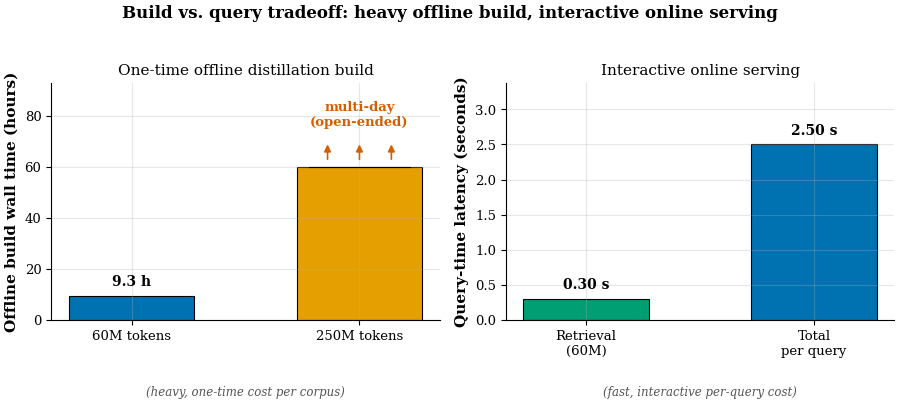

Python code for this plot:
#!/usr/bin/env python3
"""
build_walltime.pdf/png — Offline build wall time vs. online query latency tradeoff.
Two-panel figure: (left) one-time offline distillation build time by corpus scale
(60M ~9.3h, 250M multi-day, shown as a lower-bound/open-ended bar);
(right) interactive per-query latency breakdown (60M retrieval 0.30s vs ~2.5s total/query).

Data hardcoded from the paper's reported values.
"""
import matplotlib
matplotlib.use("Agg")
import matplotlib.pyplot as plt
import matplotlib as mpl
import numpy as np

BLUE = "#0072B2"
ORANGE = "#E69F00"
GREEN = "#009E73"
RED = "#D55E00"
GRAY = "#555555"

mpl.rcParams.update({
    "font.family": "serif",
    "font.size": 10,
    "axes.labelsize": 11,
    "axes.labelweight": "bold",
    "axes.titlesize": 11,
    "xtick.labelsize": 9.5,
    "ytick.labelsize": 9.5,
    "legend.fontsize": 8.5,
    "axes.grid": True,
    "grid.alpha": 0.3,
    "axes.spines.top": False,
    "axes.spines.right": False,
    "figure.dpi": 150,
    "savefig.bbox": "tight",
    "savefig.pad_inches": 0.05,
})

fig, (ax1, ax2) = plt.subplots(1, 2, figsize=(9.2, 4.2))

# ---------------- Panel 1: offline build wall time (one-time) ----------------
build_labels = ["60M tokens", "250M tokens"]
build_hours = [9.3, 60.0]  # 250M shown as an open-ended bar (multi-day floor ~2.5 days = 60h)
bars1 = ax1.bar(build_labels, build_hours, color=[BLUE, ORANGE],
                 edgecolor="black", linewidth=0.8, width=0.55)

# Label bars: exact value for 60M, ">X days" / open-ended for 250M
ax1.text(0, build_hours[0] + 3, "9.3 h", ha="center", va="bottom", fontsize=10, fontweight="bold")

ax1.set_ylabel("Offline build wall time (hours)")
ax1.set_title("One-time offline distillation build", fontsize=11)
ax1.set_ylim(0, max(build_hours) * 1.55)

# Visually indicate the 250M bar is a lower bound / continues beyond frame
ax1.plot([1 - 0.22, 1 + 0.22], [build_hours[1], build_hours[1]], color="black", lw=0.8)
for dx in (-0.14, 0.0, 0.14):
    ax1.annotate("", xy=(1 + dx, build_hours[1] + 10), xytext=(1 + dx, build_hours[1] + 2),
                 arrowprops=dict(arrowstyle="-|>", color=RED, lw=1.2))

# Text label placed clearly above the open-ended arrows (no overlap)
ax1.text(1, build_hours[1] + 15, "multi-day\n(open-ended)", ha="center", va="bottom",
         fontsize=9.5, fontweight="bold", color=RED)
ax1.text(0.5, -0.28, "(heavy, one-time cost per corpus)", ha="center", va="top",
         transform=ax1.transAxes, fontsize=8.5, color=GRAY, style="italic")

# ---------------- Panel 2: online query latency (interactive) ----------------
query_labels = ["Retrieval\n(60M)", "Total\nper query"]
query_seconds = [0.30, 2.5]
bars2 = ax2.bar(query_labels, query_seconds, color=[GREEN, BLUE],
                 edgecolor="black", linewidth=0.8, width=0.55)
ax2.bar_label(bars2, labels=[f"{v:.2f} s" for v in query_seconds], padding=5,
              fontsize=10, fontweight="bold")
ax2.set_ylabel("Query-time latency (seconds)")
ax2.set_title("Interactive online serving", fontsize=11)
ax2.set_ylim(0, max(query_seconds) * 1.35)
ax2.text(0.5, -0.28, "(fast, interactive per-query cost)", ha="center", va="top",
         transform=ax2.transAxes, fontsize=8.5, color=GRAY, style="italic")

fig.suptitle("Build vs. query tradeoff: heavy offline build, interactive online serving",
              fontsize=12, fontweight="bold", y=1.03)
fig.tight_layout()
fig.savefig("build_walltime.pdf")
fig.savefig("build_walltime.png", dpi=200)
print("Saved build_walltime.pdf/.png")
